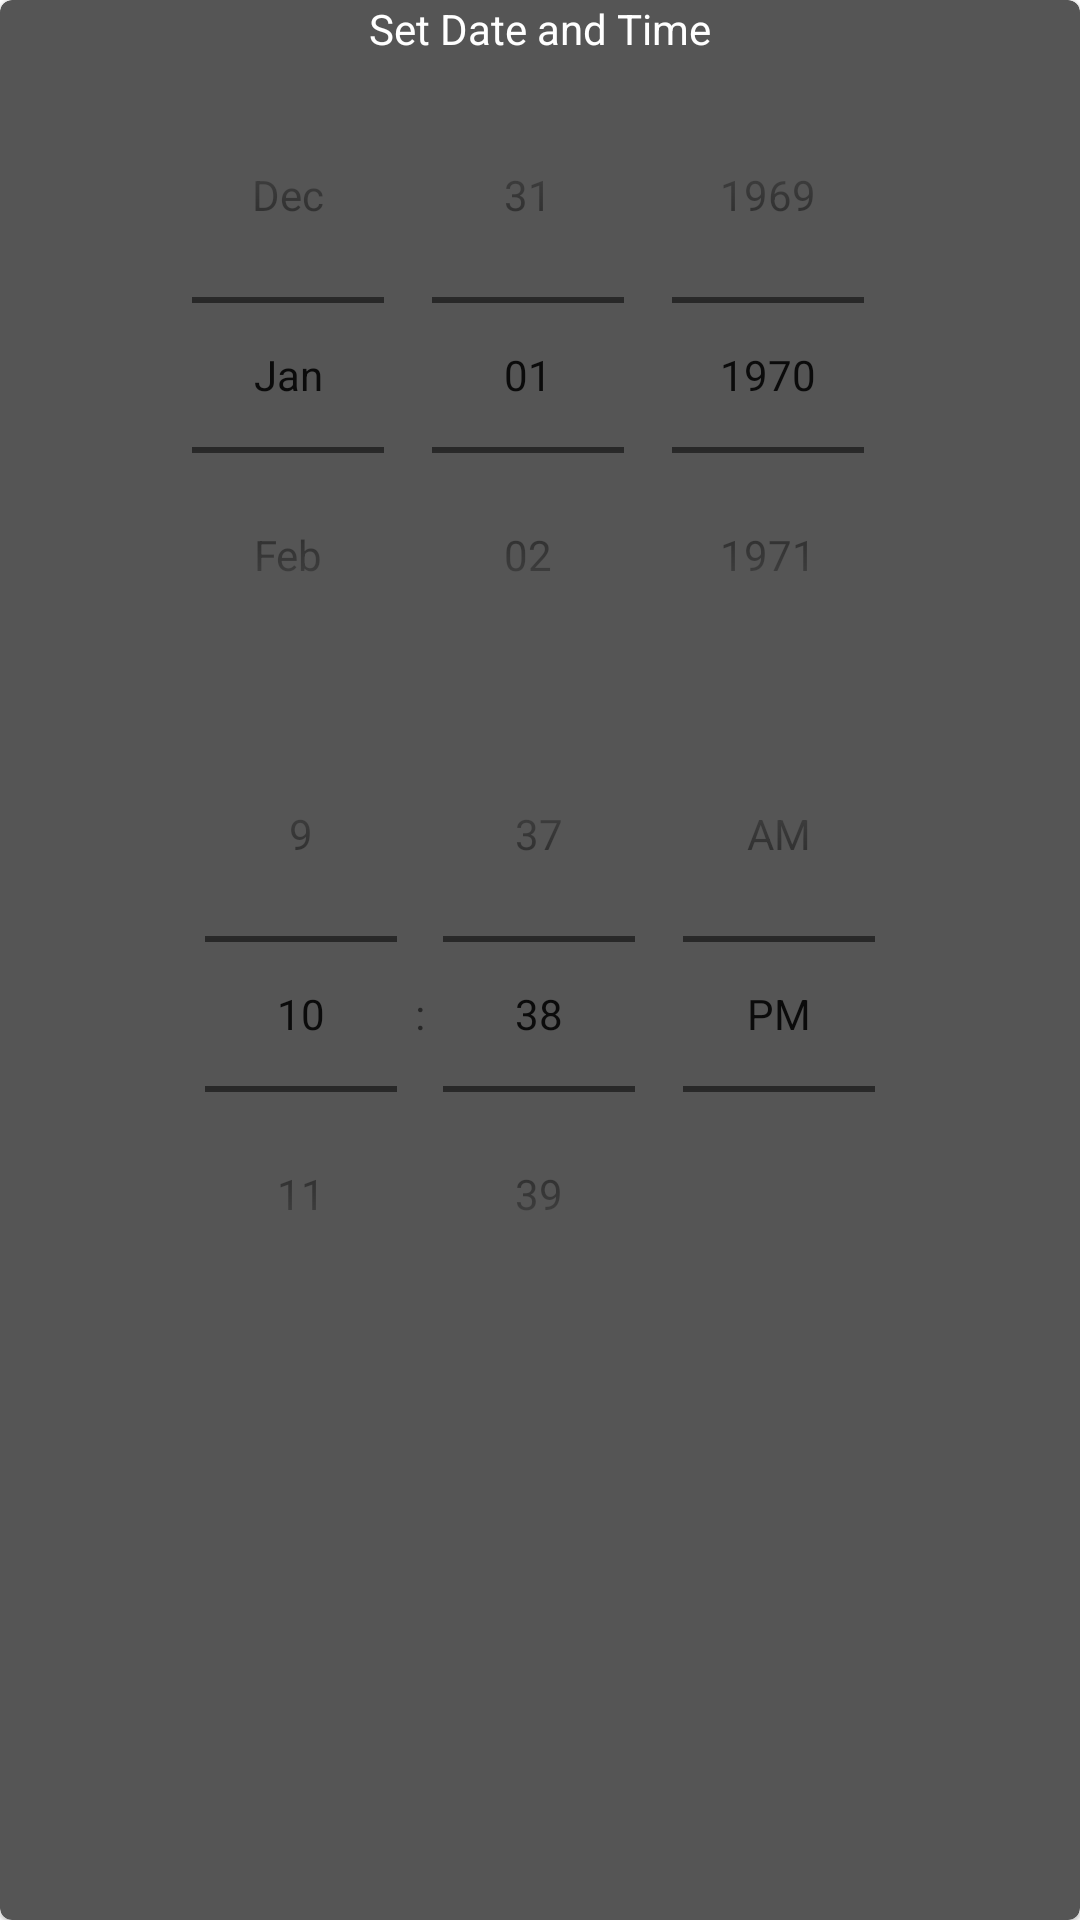

Here is an Android app screen rendered from its layout file. Give the layout XML and the strings, colors and styles it references.
<!-- AndroidManifest.xml: application theme AppTheme -->
<!-- res/layout/select_date_time_dialog.xml -->
<?xml version="1.0" encoding="utf-8"?>
<com.google.android.material.card.MaterialCardView xmlns:android="http://schemas.android.com/apk/res/android"
    android:layout_width="wrap_content"
    android:layout_height="wrap_content"
    xmlns:app="http://schemas.android.com/apk/res-auto"
    android:layout_gravity="center"
    app:cardBackgroundColor="@color/colorPickerDialog">

<RelativeLayout
    android:id="@+id/relativeLayout"
    android:layout_width="wrap_content"
    android:layout_height="wrap_content">

    <com.google.android.material.textview.MaterialTextView
        android:id="@+id/dateAndTimeText"
        android:layout_width="wrap_content"
        android:layout_height="wrap_content"
        android:text="@string/date_time"
        android:textColor="#ffffff"
        android:layout_centerHorizontal="true"/>


    <LinearLayout
        android:layout_below="@id/dateAndTimeText"
        android:layout_width="match_parent"
        android:layout_height="match_parent"
        android:orientation="vertical">

    <DatePicker
        android:id="@+id/datePicker"
        android:layout_width="wrap_content"
        android:layout_height="wrap_content"
        android:datePickerMode="spinner"
        android:calendarViewShown="false"
        android:layout_gravity="center_horizontal"
        />

    <TimePicker
        android:id="@+id/timePicker"
        android:layout_width="wrap_content"
        android:layout_height="wrap_content"
        android:timePickerMode="spinner"
        android:layout_marginTop="1dp"
        android:layout_gravity="center_horizontal"
        />

    </LinearLayout>
</RelativeLayout>
</com.google.android.material.card.MaterialCardView>
<!-- resources referenced by this layout -->
<resources>
  <color name="colorPickerDialog">#555555</color>
  <string name="date_time">Set Date and Time</string>
  <style name="AppTheme" parent="Theme.MaterialComponents.Light.NoActionBar">
          
          <item name="colorPrimary">@color/colorPrimary</item>
          <item name="colorPrimaryDark">@color/colorPrimaryDark</item>
          <item name="colorAccent">@color/colorAccent</item>
      </style>
  <color name="colorPrimary">#212121</color>
  <color name="colorPrimaryDark">#212121</color>
  <color name="colorAccent">#CFD8DC</color>
</resources>
